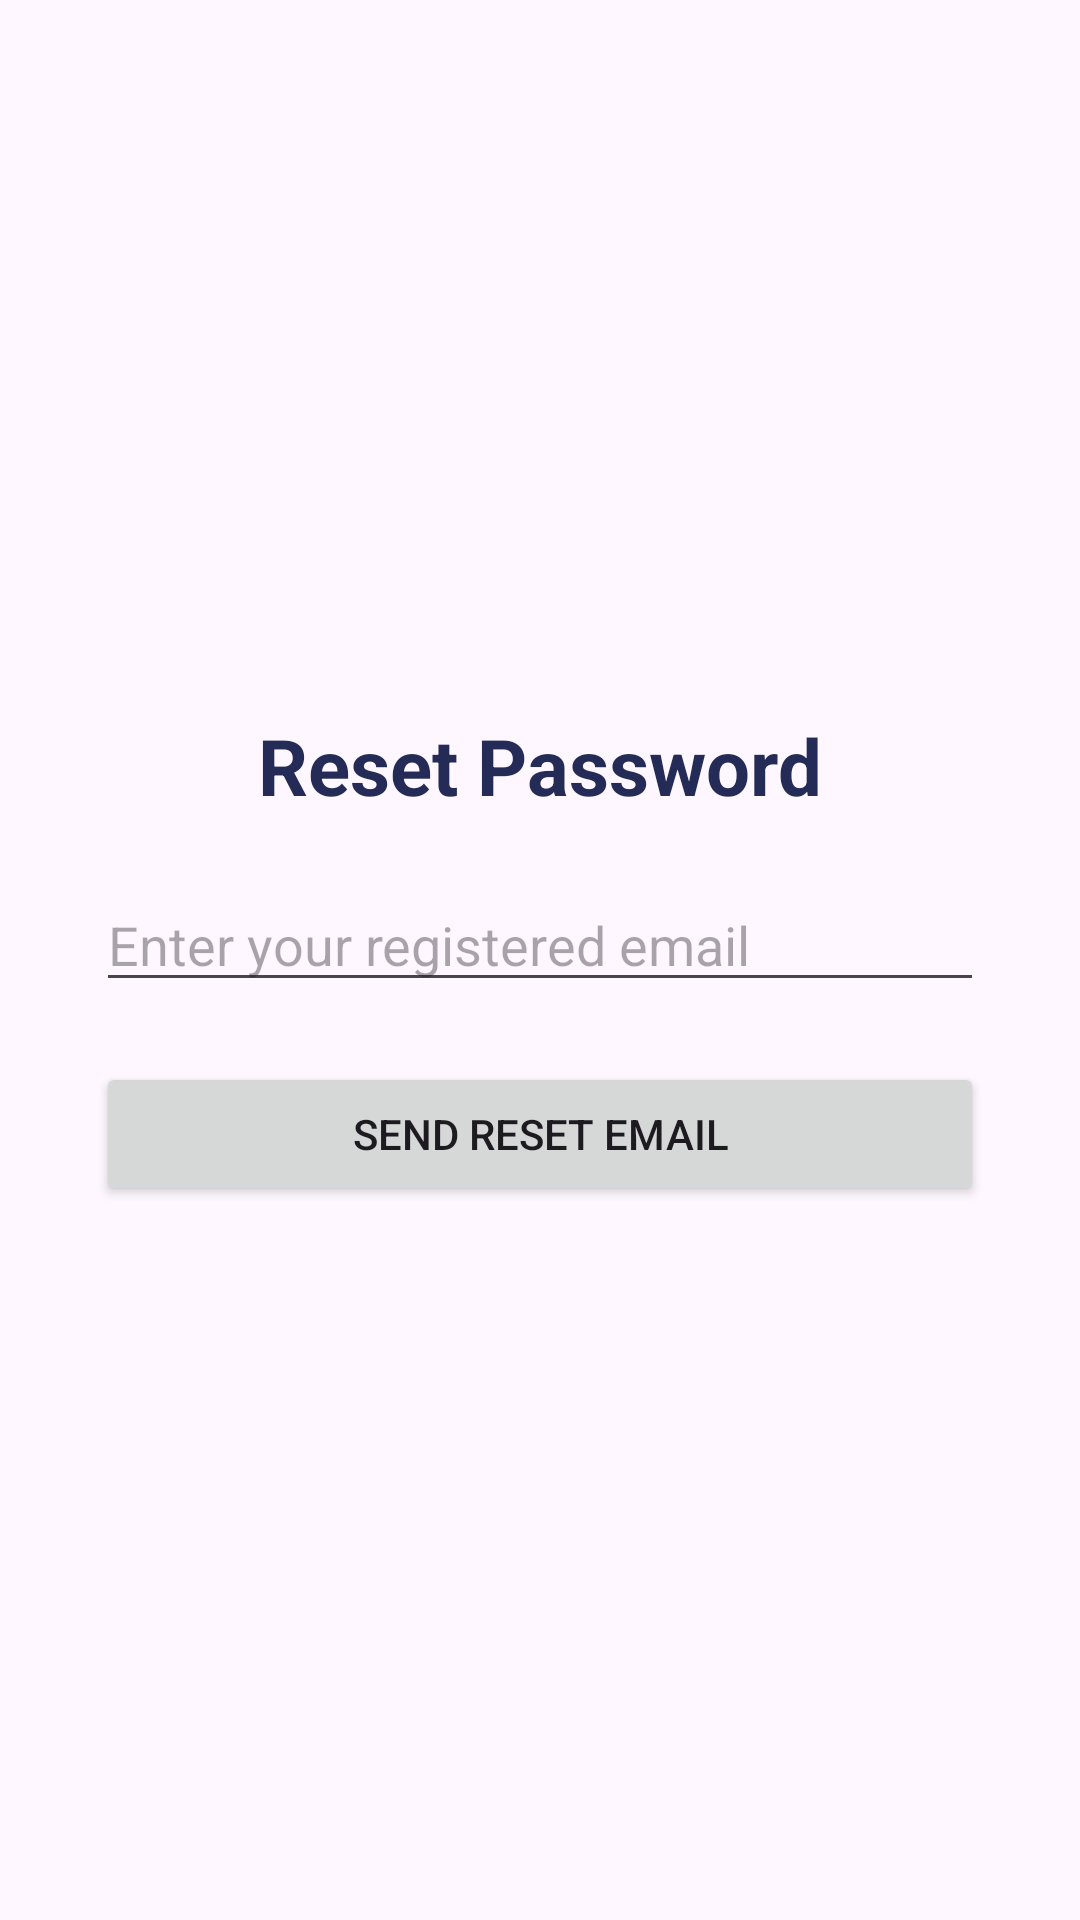

Write the Android layout XML for this screen, with the resource values it uses.
<!-- AndroidManifest.xml: application theme Theme.CityXpertzz -->
<!-- res/layout/activity_password_reset.xml -->
<?xml version="1.0" encoding="utf-8"?>
<LinearLayout xmlns:android="http://schemas.android.com/apk/res/android"
    android:layout_width="match_parent"
    android:layout_height="match_parent"
    android:orientation="vertical"
    android:padding="32dp"
    android:gravity="center">

    <TextView
        android:layout_width="wrap_content"
        android:layout_height="wrap_content"
        android:layout_marginBottom="20dp"
        android:text="Reset Password"
        android:textColor="#232B56"
        android:textSize="26sp"
        android:textStyle="bold" />

    <EditText
        android:id="@+id/etEmail"
        android:hint="Enter your registered email"
        android:layout_width="match_parent"
        android:layout_height="wrap_content"
        android:inputType="textEmailAddress" />

    <Button
        android:id="@+id/btnReset"
        android:text="Send Reset Email"
        android:layout_width="match_parent"
        android:layout_height="wrap_content"
        android:layout_marginTop="20dp" />
</LinearLayout>
<!-- resources referenced by this layout -->
<resources>
  <style name="Theme.CityXpertzz" parent="Base.Theme.CityXpertzz" />
  <style name="Base.Theme.CityXpertzz" parent="Theme.Material3.DayNight.NoActionBar">
          
          
      </style>
</resources>
